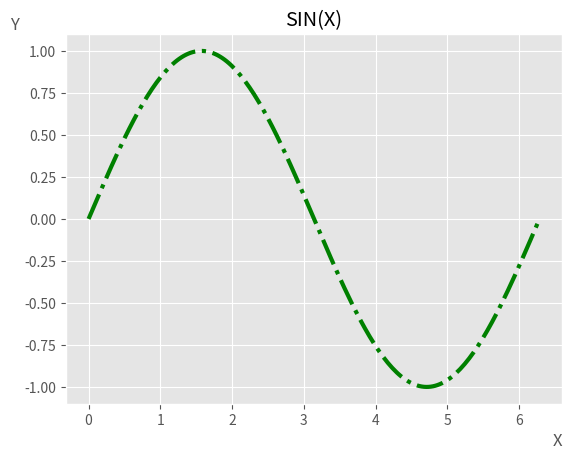

Recreate this plot in Python.
import matplotlib.pyplot as plt
import numpy as np

x = np.linspace(0, 2*np.pi, 200)
y = np.sin(x)

plt.style.use('ggplot')
fig, ax = plt.subplots()
ax.set_title('SIN(X)')
ax.set_xlabel('X', loc='right')
ax.set_ylabel('Y', loc='top', rotation='horizontal')
points = ax.plot(x, y)
plt.setp(points, color='green', linestyle='dashdot', linewidth=3)
plt.show()
